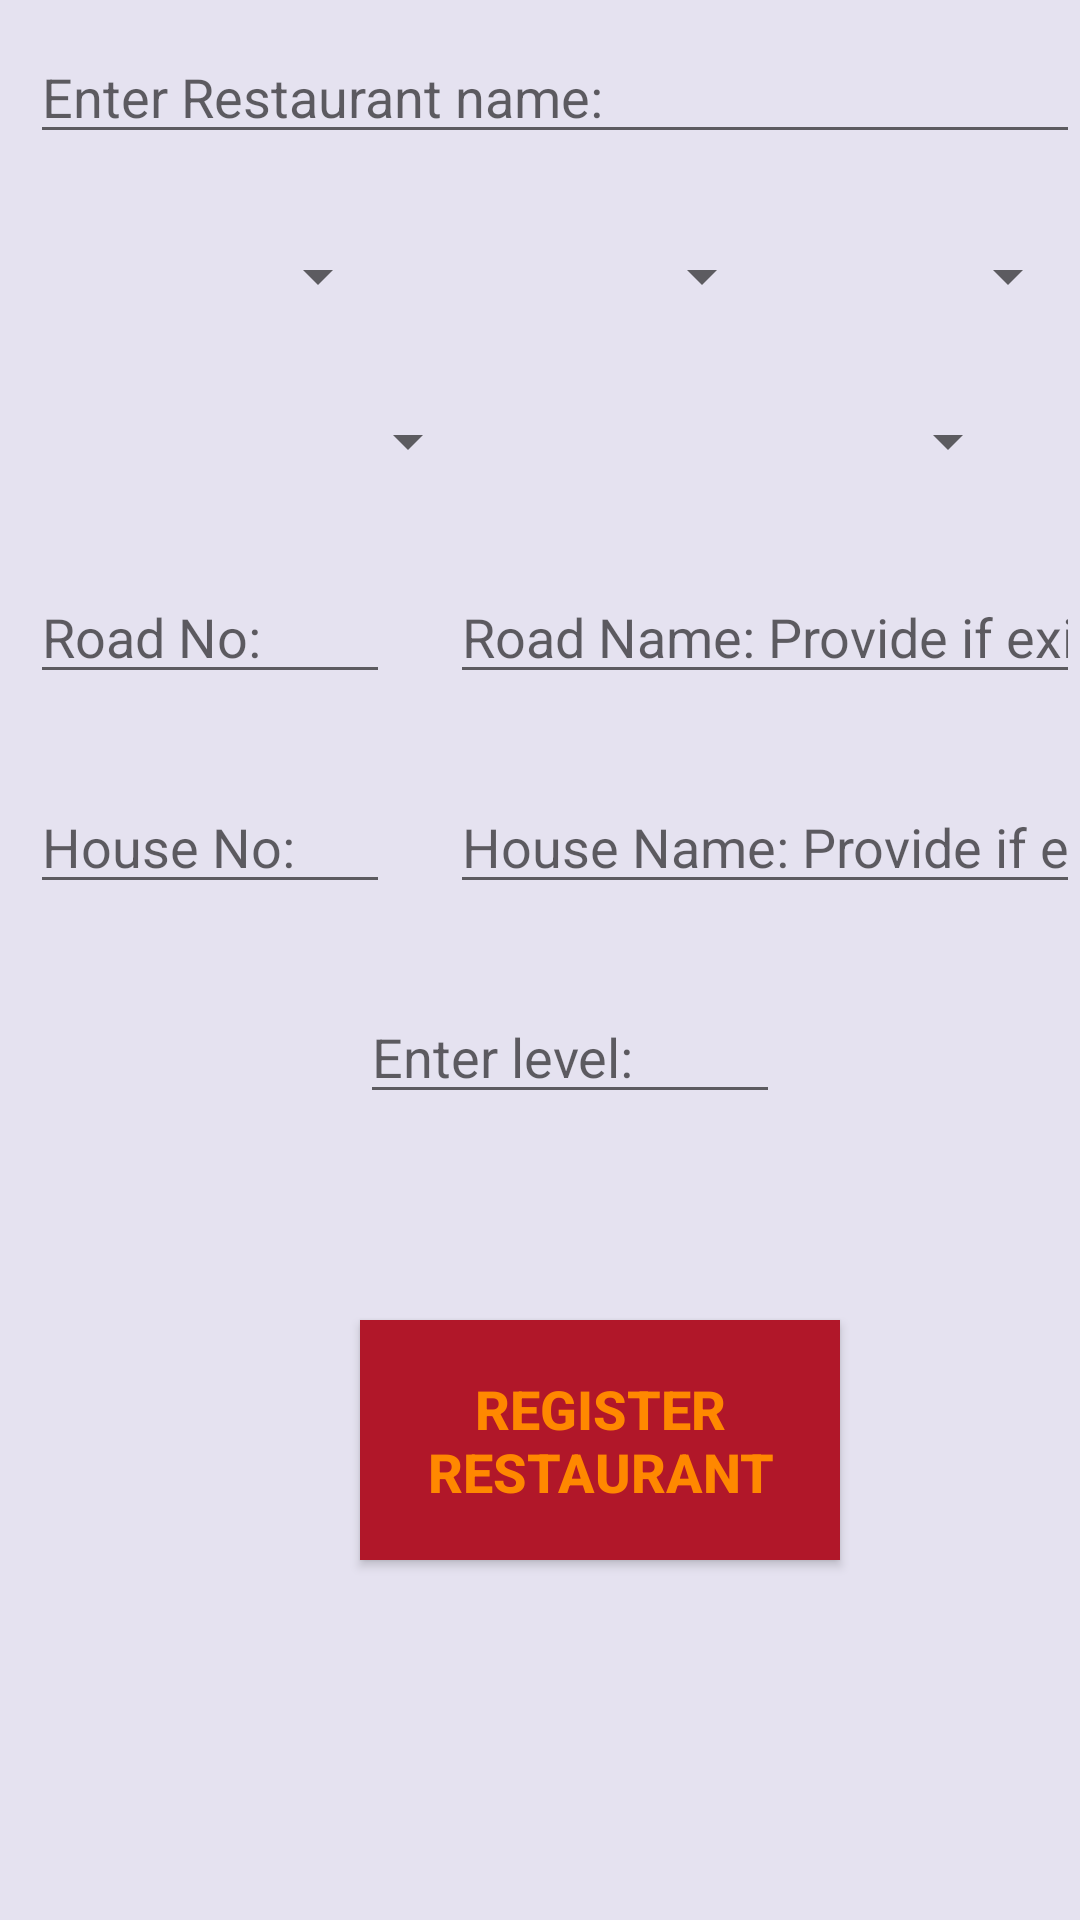

Here is an Android app screen rendered from its layout file. Give the layout XML and the strings, colors and styles it references.
<!-- AndroidManifest.xml: application theme AppTheme -->
<!-- res/layout/activity_create_restaurant.xml -->
<?xml version="1.0" encoding="utf-8"?>
<RelativeLayout xmlns:android="http://schemas.android.com/apk/res/android"
    xmlns:tools="http://schemas.android.com/tools"
    android:id="@+id/activity_user_activity"
    android:layout_width="match_parent"
    android:layout_height="match_parent"
    android:background="@color/colorPrimary"
    android:clickable="false"
    tools:context="com.example.foodie_buddy.createRestaurant">

    <EditText
        android:id="@+id/rname"
        android:layout_width="380dp"
        android:layout_height="wrap_content"
        android:layout_marginTop="10dp"
        android:layout_marginLeft="10dp"
        android:ems="10"
        android:hint="Enter Restaurant name:"
        android:inputType="textPersonName"
        tools:layout_editor_absoluteX="15dp"
        tools:layout_editor_absoluteY="25dp" />

    <Spinner
        android:id="@+id/type"
        android:layout_width="120dp"
        android:layout_height="wrap_content"
        android:layout_marginLeft="10dp"
        android:layout_marginTop="80dp"
        android:spinnerMode="dropdown"
        tools:layout_editor_absoluteX="15dp"
        tools:layout_editor_absoluteY="102dp" />

    <Spinner
        android:id="@+id/stime"
        android:layout_width="120dp"
        android:layout_height="wrap_content"
        android:layout_marginLeft="138dp"
        android:layout_marginTop="80dp"
        tools:layout_editor_absoluteX="172dp"
        tools:layout_editor_absoluteY="102dp" />

    <Spinner
        android:id="@+id/etime"
        android:layout_width="120dp"
        android:layout_height="wrap_content"
        android:layout_marginLeft="270dp"
        android:layout_marginTop="80dp"
        tools:layout_editor_absoluteX="305dp"
        tools:layout_editor_absoluteY="102dp" />

    <Spinner
        android:id="@+id/district"
        android:layout_width="120dp"
        android:layout_height="wrap_content"
        android:layout_marginLeft="40dp"
        android:layout_marginTop="135dp"
        tools:layout_editor_absoluteX="83dp"
        tools:layout_editor_absoluteY="154dp" />

    <Spinner
        android:id="@+id/area"
        android:layout_width="120dp"
        android:layout_height="wrap_content"
        android:layout_marginLeft="220dp"
        android:layout_marginTop="135dp"
        tools:layout_editor_absoluteX="228dp"
        tools:layout_editor_absoluteY="154dp" />

    <EditText
        android:id="@+id/rdno"
        android:layout_width="120dp"
        android:layout_height="wrap_content"
        android:layout_marginLeft="10dp"
        android:layout_marginTop="190dp"
        android:ems="10"
        android:hint="Road No:"
        android:inputType="textPersonName" />

    <EditText
        android:id="@+id/rdname"
        android:layout_width="242dp"
        android:layout_height="wrap_content"
        android:layout_marginLeft="150dp"
        android:layout_marginTop="190dp"
        android:ems="10"
        android:hint="Road Name: Provide if exist"
        android:inputType="textPersonName" />

    <EditText
        android:id="@+id/hsno"
        android:layout_width="120dp"
        android:layout_height="wrap_content"
        android:layout_marginLeft="10dp"
        android:layout_marginTop="260dp"
        android:ems="10"
        android:hint="House No:"
        android:inputType="textPersonName" />

    <EditText
        android:id="@+id/hsname"
        android:layout_width="242dp"
        android:layout_height="wrap_content"
        android:layout_marginLeft="150dp"
        android:layout_marginTop="260dp"
        android:ems="10"
        android:hint="House Name: Provide if exist"
        android:inputType="textPersonName" />

    <EditText
        android:id="@+id/level"
        android:layout_width="140dp"
        android:layout_height="wrap_content"
        android:layout_marginLeft="120dp"
        android:layout_marginTop="330dp"
        android:ems="10"
        android:hint="Enter level:"
        android:inputType="textPersonName" />

    <Button
        android:id="@+id/crRes"
        android:layout_width="160dp"
        android:layout_height="80dp"
        android:layout_marginLeft="120dp"
        android:layout_marginTop="440dp"
        android:background="@color/colorPrimaryDark"
        android:onClick="createRes"
        android:text="Register Restaurant"
        android:textColor="@android:color/holo_orange_dark"
        android:textSize="18sp"
        android:textStyle="normal|bold" />


</RelativeLayout>
<!-- resources referenced by this layout -->
<resources>
  <color name="colorPrimary">#E5E2F0</color>
  <color name="colorPrimaryDark">#B11729</color>
  <style name="AppTheme" parent="Theme.AppCompat.Light.DarkActionBar">
      
      <item name="colorPrimary">@color/design_default_color_primary</item>
      <item name="colorPrimaryDark">@color/colorPrimaryDark</item>
      <item name="colorAccent">@color/colorAccent</item>
      <item name="android:actionOverflowButtonStyle">@style/CustomIcon</item>
    </style>
  <color name="colorAccent">#D81B60</color>
  <style name="CustomIcon" parent="@android:style/Widget.Holo.Light.ActionButton.Overflow">
      <item name="android:src">@drawable/ic_itemlist</item>
    </style>
  <!-- drawable ic_itemlist (drawable) -->
  <vector android:height="24dp" android:tint="#222250"
      android:viewportHeight="24.0" android:viewportWidth="24.0"
      android:width="24dp" xmlns:android="http://schemas.android.com/apk/res/android">
      <path android:fillColor="#FF000000" android:pathData="M4,15h16v-2L4,13v2zM4,19h16v-2L4,17v2zM4,11h16L20,9L4,9v2zM4,5v2h16L20,5L4,5z"/>
  </vector>
</resources>
